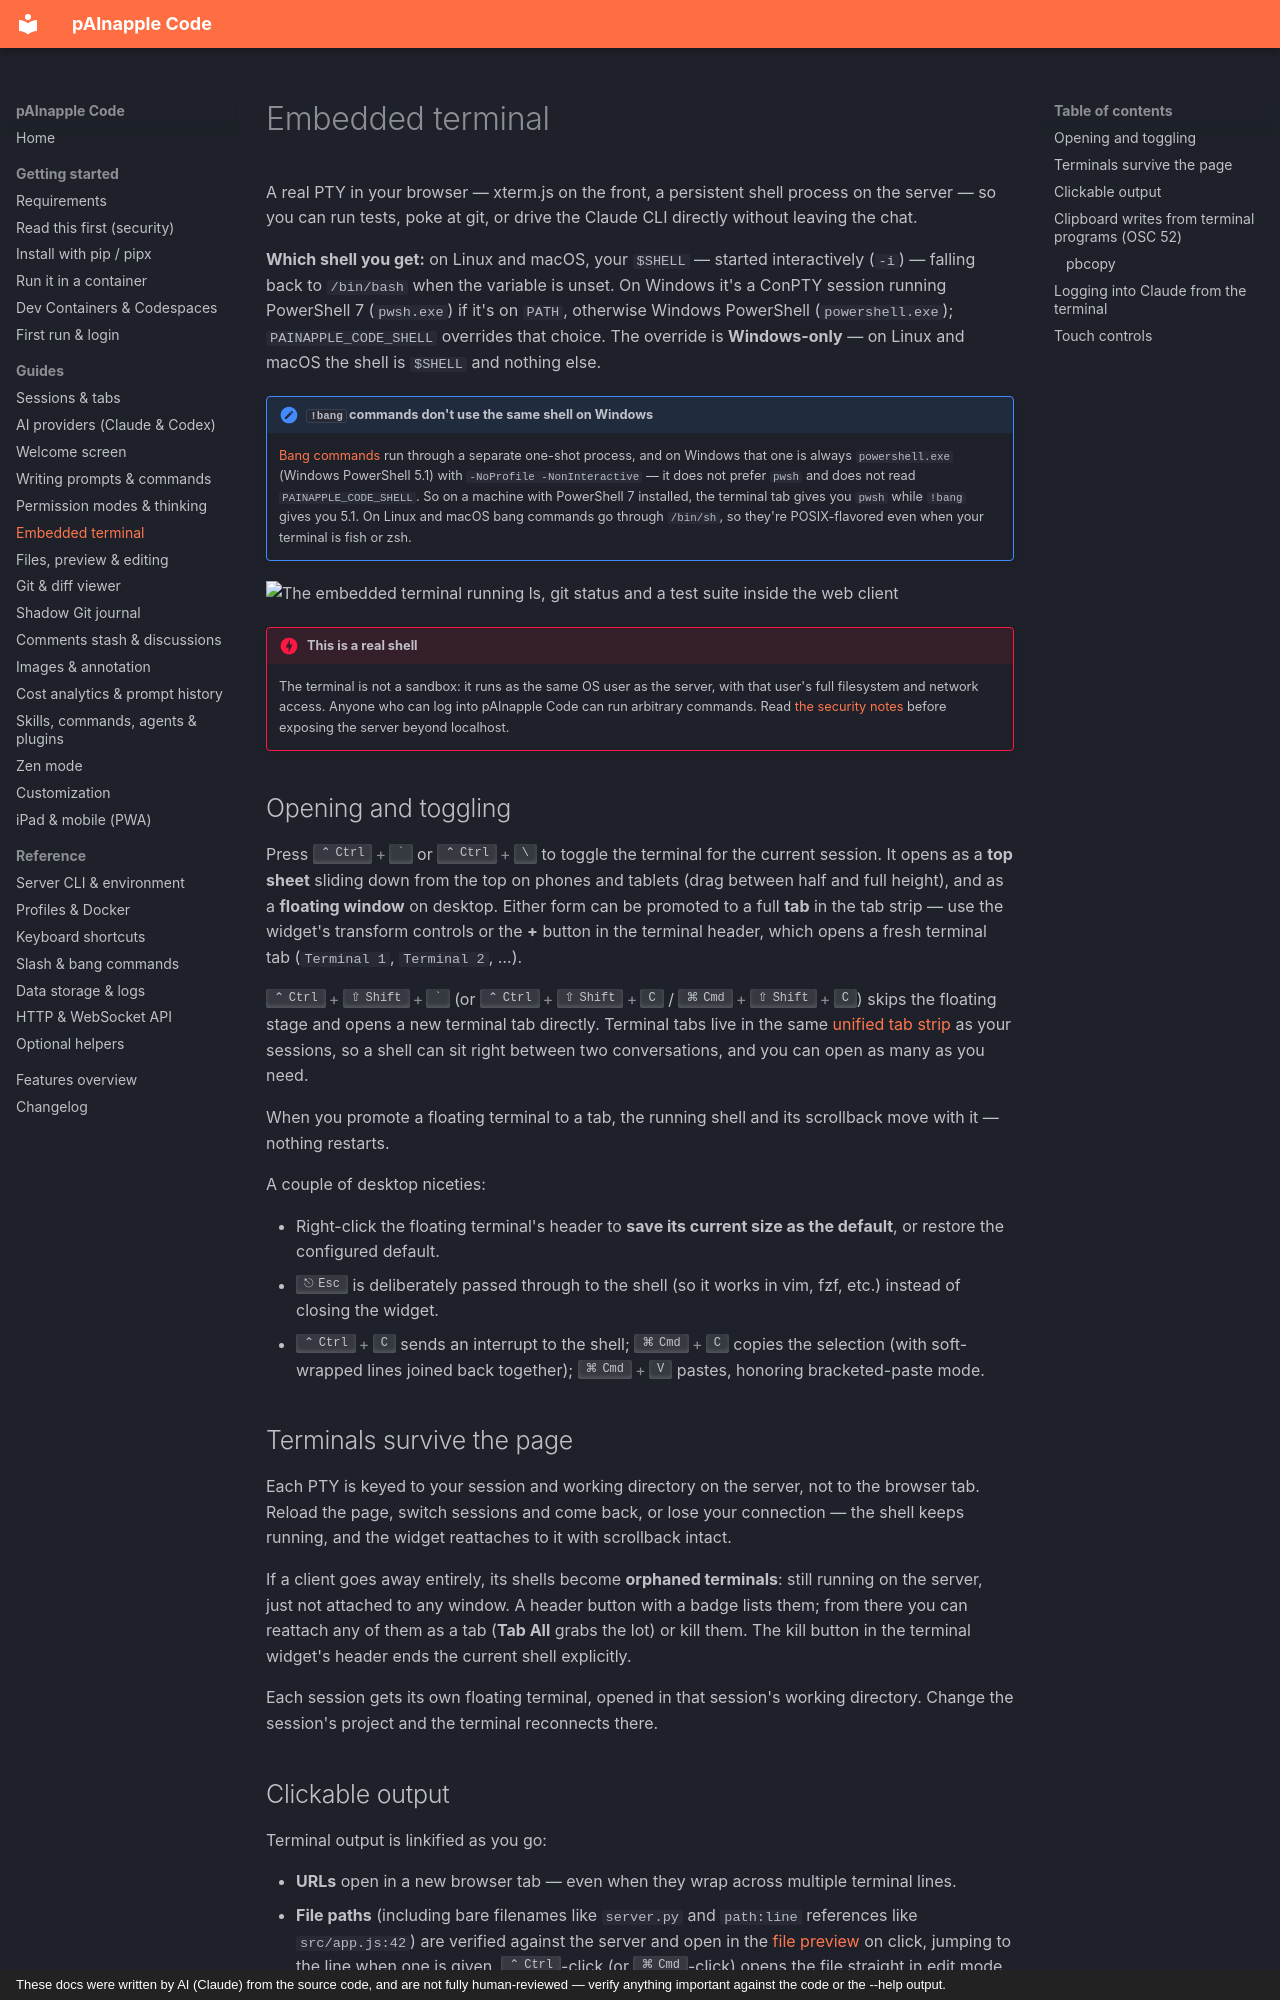

repository: wrotek/painapple-code · page: guides/terminal/index.html · generator: mkdocs · copyright: These docs were written by AI (Claude) from the source code, and are not fully human-reviewed — verify anything important against the code or the --help output.

# Embedded terminal

A real PTY in your browser — xterm.js on the front, a persistent shell process on the server — so you can run tests, poke at git, or drive the Claude CLI directly without leaving the chat.

**Which shell you get:** on Linux and macOS, your `$SHELL` — started interactively (`-i`) — falling back to `/bin/bash` when the variable is unset. On Windows it's a ConPTY session running PowerShell 7 (`pwsh.exe`) if it's on `PATH`, otherwise Windows PowerShell (`powershell.exe`); `PAINAPPLE_CODE_SHELL` overrides that choice. The override is **Windows-only** — on Linux and macOS the shell is `$SHELL` and nothing else.

!!! note "`!bang` commands don't use the same shell on Windows"
    [Bang commands](../reference/commands.md#bang-commands) run through a separate one-shot process, and on Windows that one is always `powershell.exe` (Windows PowerShell 5.1) with `-NoProfile -NonInteractive` — it does not prefer `pwsh` and does not read `PAINAPPLE_CODE_SHELL`. So on a machine with PowerShell 7 installed, the terminal tab gives you `pwsh` while `!bang` gives you 5.1. On Linux and macOS bang commands go through `/bin/sh`, so they're POSIX-flavored even when your terminal is fish or zsh.

![The embedded terminal running ls, git status and a test suite inside the web client](../assets/terminal.gif)

!!! danger "This is a real shell"
    The terminal is not a sandbox: it runs as the same OS user as the server, with that user's full filesystem and network access. Anyone who can log into pAInapple Code can run arbitrary commands. Read [the security notes](../getting-started/security.md) before exposing the server beyond localhost.

## Opening and toggling

Press ++ctrl+grave++ or ++ctrl+backslash++ to toggle the terminal for the current session. It opens as a **top sheet** sliding down from the top on phones and tablets (drag between half and full height), and as a **floating window** on desktop. Either form can be promoted to a full **tab** in the tab strip — use the widget's transform controls or the **+** button in the terminal header, which opens a fresh terminal tab (`Terminal 1`, `Terminal 2`, …).

++ctrl+shift+grave++ (or ++ctrl+shift+c++ / ++cmd+shift+c++) skips the floating stage and opens a new terminal tab directly. Terminal tabs live in the same [unified tab strip](sessions.md#the-tab-strip) as your sessions, so a shell can sit right between two conversations, and you can open as many as you need.

When you promote a floating terminal to a tab, the running shell and its scrollback move with it — nothing restarts.

A couple of desktop niceties:

- Right-click the floating terminal's header to **save its current size as the default**, or restore the configured default.
- ++escape++ is deliberately passed through to the shell (so it works in vim, fzf, etc.) instead of closing the widget.
- ++ctrl+c++ sends an interrupt to the shell; ++cmd+c++ copies the selection (with soft-wrapped lines joined back together); ++cmd+v++ pastes, honoring bracketed-paste mode.

## Terminals survive the page

Each PTY is keyed to your session and working directory on the server, not to the browser tab. Reload the page, switch sessions and come back, or lose your connection — the shell keeps running, and the widget reattaches to it with scrollback intact.

If a client goes away entirely, its shells become **orphaned terminals**: still running on the server, just not attached to any window. A header button with a badge lists them; from there you can reattach any of them as a tab (**Tab All** grabs the lot) or kill them. The kill button in the terminal widget's header ends the current shell explicitly.

Each session gets its own floating terminal, opened in that session's working directory. Change the session's project and the terminal reconnects there.
